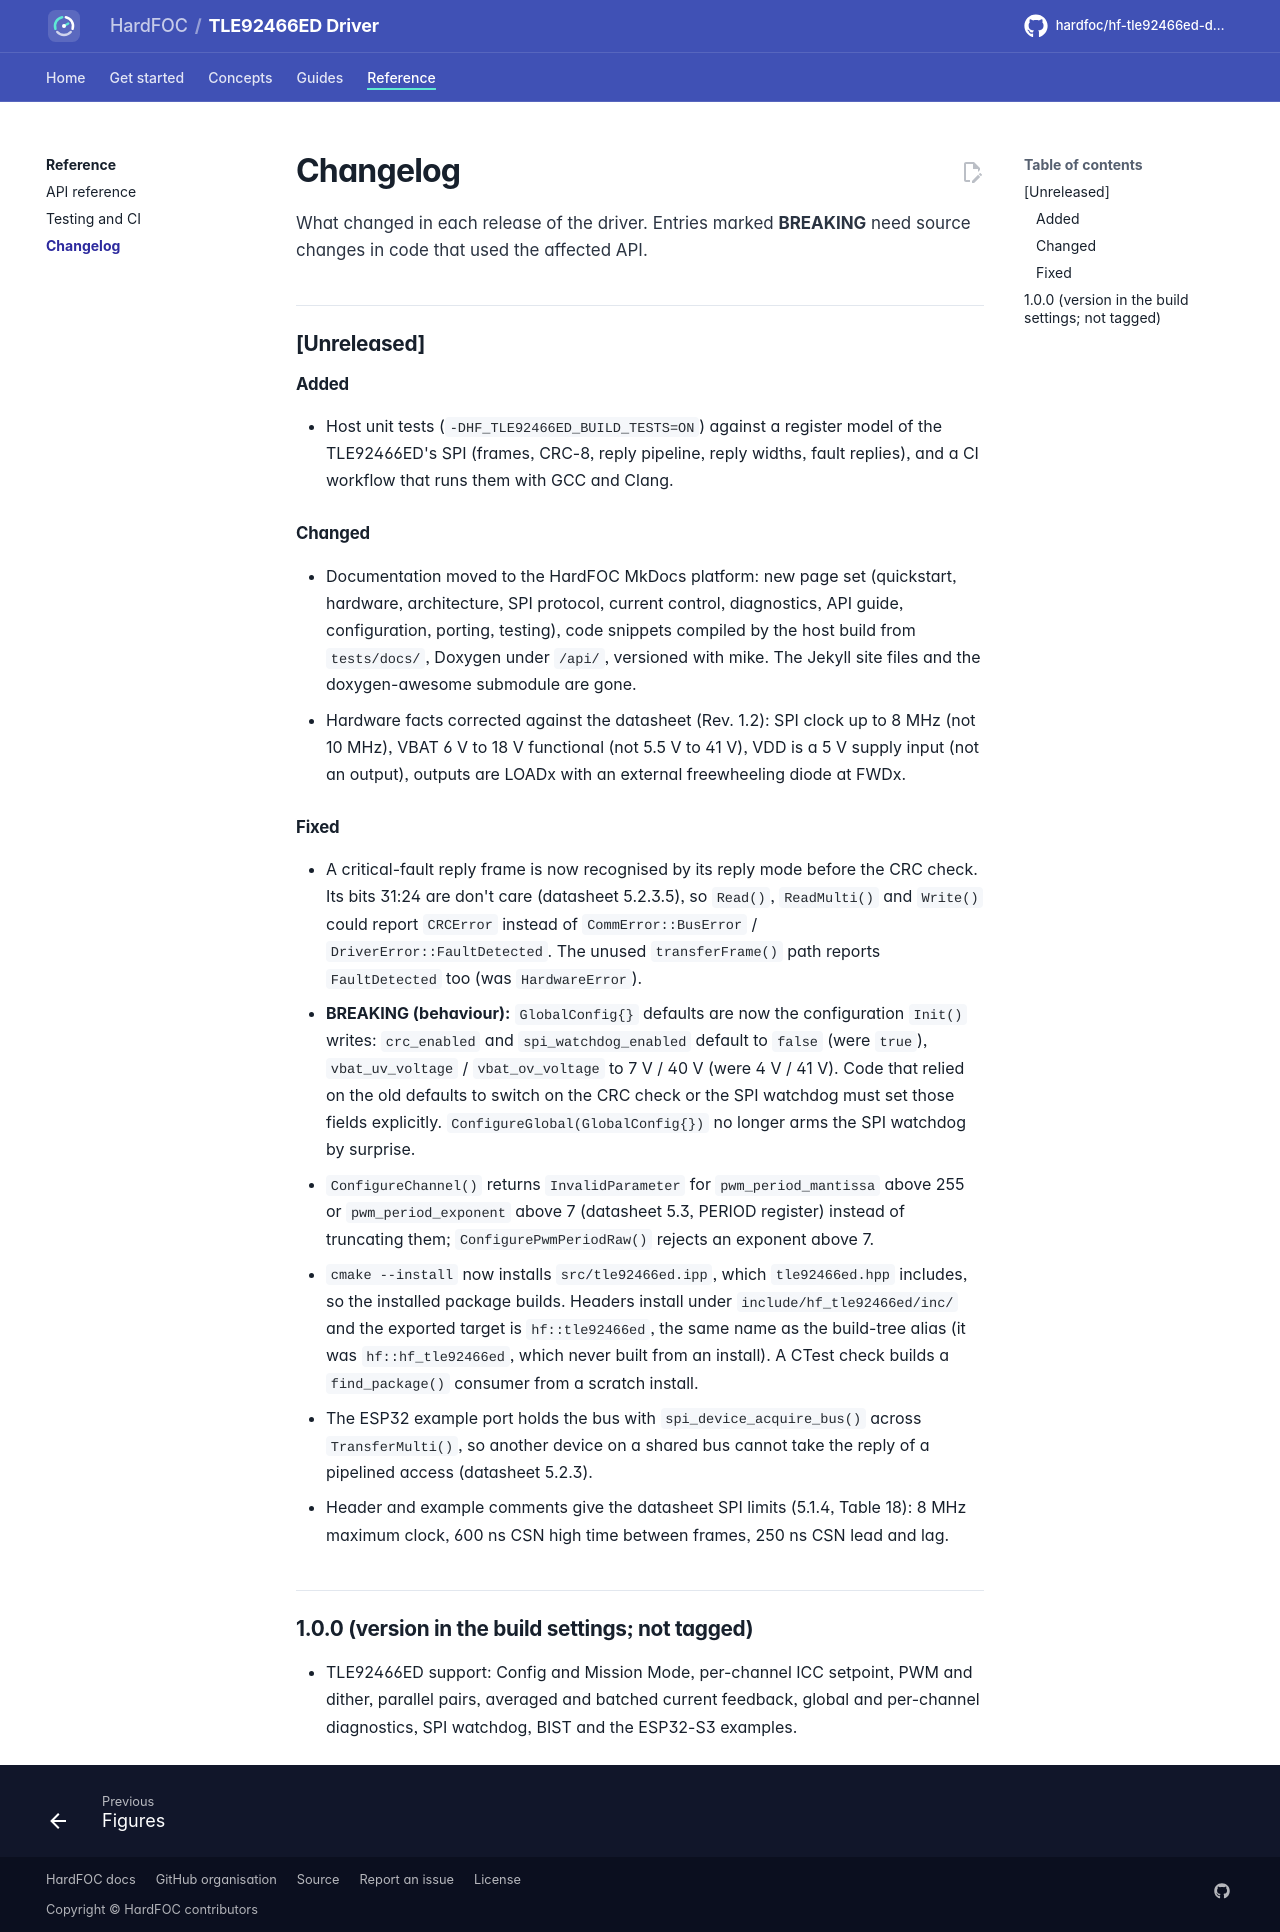

repository: hardfoc/hf-tle92466ed-driver · page: dev/changelog/index.html · generator: mkdocs

# Changelog

All notable changes to this driver are listed here. The format follows
[Keep a Changelog](https://keepachangelog.com/en/1.1.0/) and the project uses
[Semantic Versioning](https://semver.org/).

## [Unreleased]

### Added

- Host unit tests (`-DHF_TLE92466ED_BUILD_TESTS=ON`) against a register model of the TLE92466ED's SPI (frames,
  CRC-8, reply pipeline, reply widths, fault replies), and a CI workflow that runs them with GCC and Clang.

### Changed

- Documentation moved to the HardFOC MkDocs platform: new page set (quickstart, hardware, architecture, SPI
  protocol, current control, diagnostics, API guide, configuration, porting, testing), code snippets compiled by
  the host build from `tests/docs/`, Doxygen under `/api/`, versioned with mike. The Jekyll site files and the
  doxygen-awesome submodule are gone.
- Hardware facts corrected against the datasheet (Rev. 1.2): SPI clock up to 8 MHz (not 10 MHz), VBAT 6 V to 18 V
  functional (not 5.5 V to 41 V), VDD is a 5 V supply input (not an output), outputs are LOADx with an external
  freewheeling diode at FWDx.

### Fixed

- A critical-fault reply frame is now recognised by its reply mode before the CRC check. Its bits 31:24 are don't
  care (datasheet 5.2.3.5), so `Read()`, `ReadMulti()` and `Write()` could report `CRCError` instead of
  `CommError::BusError` / `DriverError::FaultDetected`. The unused `transferFrame()` path reports `FaultDetected`
  too (was `HardwareError`).
- **BREAKING (behaviour):** `GlobalConfig{}` defaults are now the configuration `Init()` writes: `crc_enabled` and
  `spi_watchdog_enabled` default to `false` (were `true`), `vbat_uv_voltage` / `vbat_ov_voltage` to 7 V / 40 V
  (were 4 V / 41 V). Code that relied on the old defaults to switch on the CRC check or the SPI watchdog must set
  those fields explicitly. `ConfigureGlobal(GlobalConfig{})` no longer arms the SPI watchdog by surprise.
- `ConfigureChannel()` returns `InvalidParameter` for `pwm_period_mantissa` above 255 or `pwm_period_exponent` above
  7 (datasheet 5.3, PERIOD register) instead of truncating them; `ConfigurePwmPeriodRaw()` rejects an exponent
  above 7.
- `cmake --install` now installs `src/tle92466ed.ipp`, which `tle92466ed.hpp` includes, so the installed package
  builds. Headers install under `include/hf_tle92466ed/inc/` and the exported target is `hf::tle92466ed`, the same
  name as the build-tree alias (it was `hf::hf_tle92466ed`, which never built from an install). A CTest check
  builds a `find_package()` consumer from a scratch install.
- The ESP32 example port holds the bus with `spi_device_acquire_bus()` across `TransferMulti()`, so another device
  on a shared bus cannot take the reply of a pipelined access (datasheet 5.2.3).
- Header and example comments give the datasheet SPI limits (5.1.4, Table 18): 8 MHz maximum clock, 600 ns CSN high
  time between frames, 250 ns CSN lead and lag.

## 1.0.0 (version in the build settings; not tagged)

- TLE92466ED support: Config and Mission Mode, per-channel ICC setpoint, PWM and dither, parallel pairs, averaged
  and batched current feedback, global and per-channel diagnostics, SPI watchdog, BIST and the ESP32-S3 examples.
